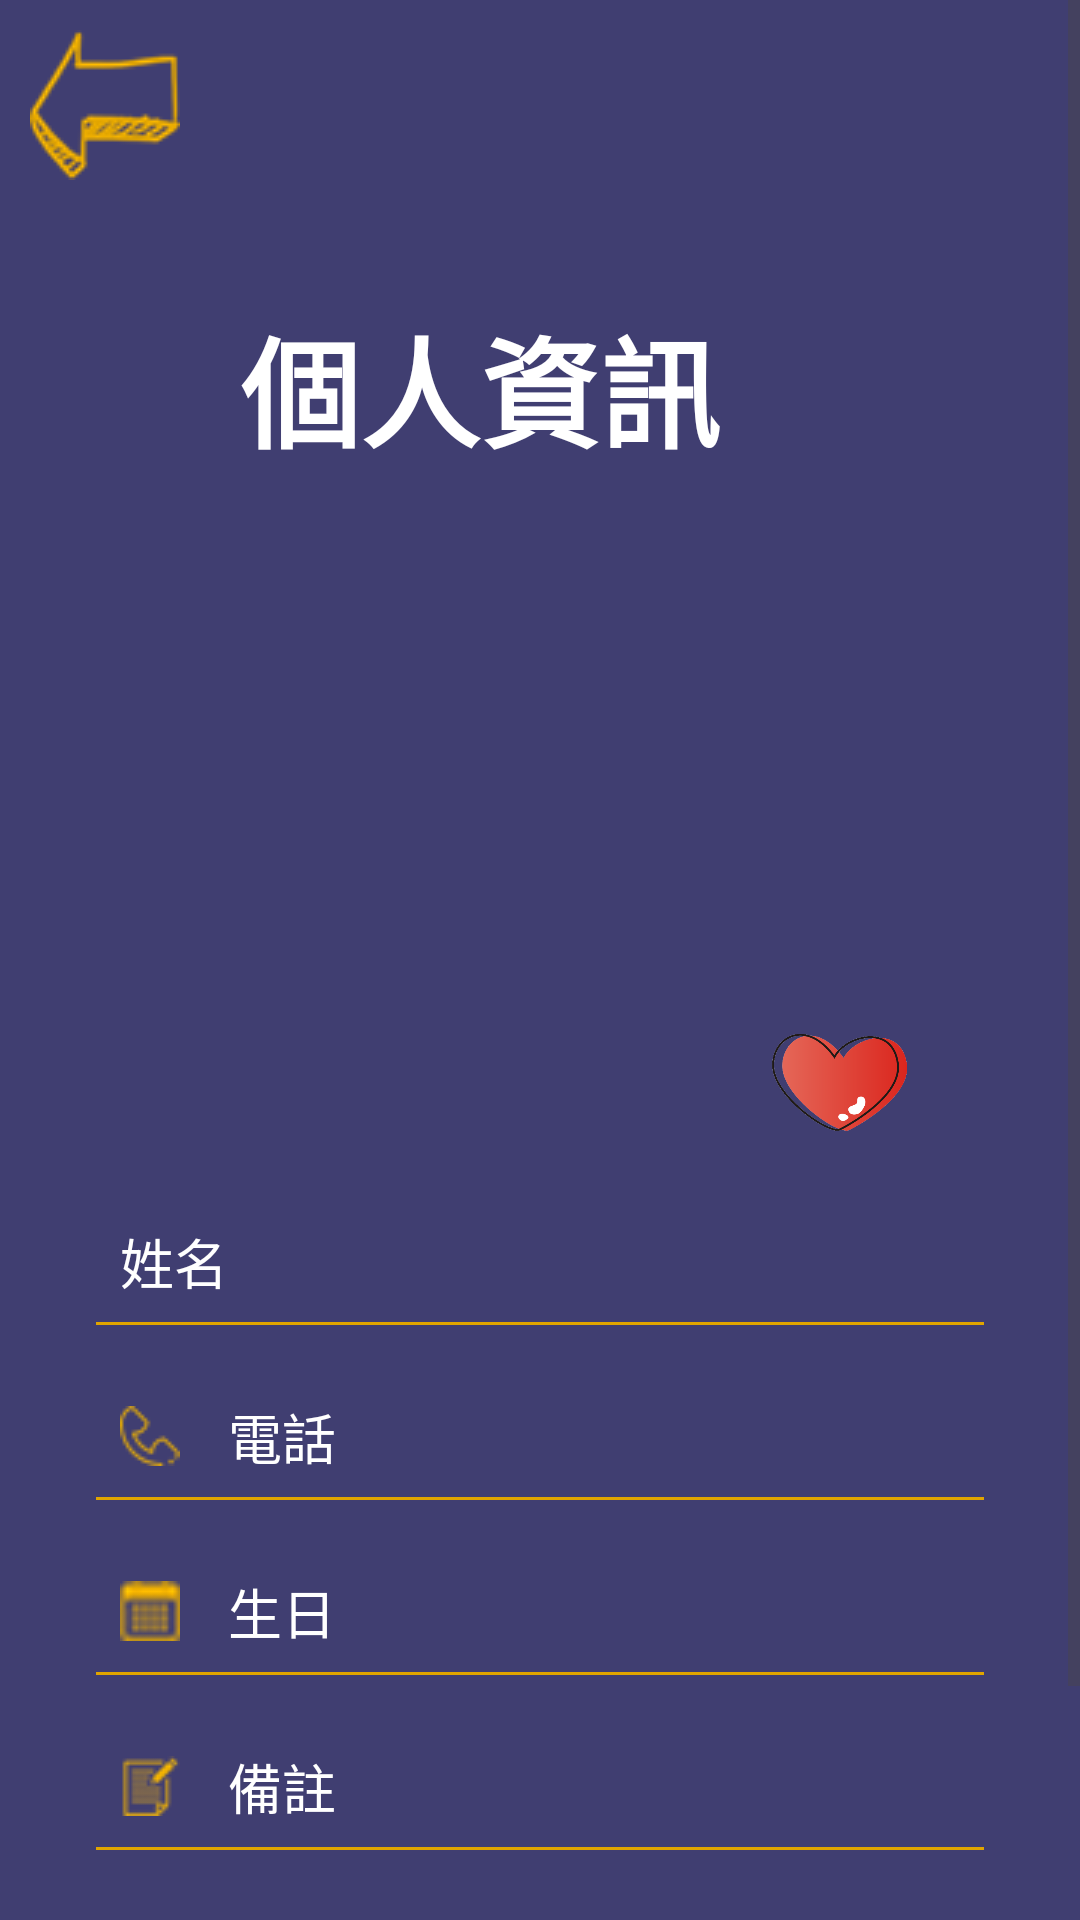

Produce the Android XML layout that renders to this screen, including the resource entries it uses.
<!-- AndroidManifest.xml: application theme Theme.FriendLoop -->
<!-- res/layout/activity_personal.xml -->
<?xml version="1.0" encoding="utf-8"?>
<androidx.constraintlayout.widget.ConstraintLayout xmlns:android="http://schemas.android.com/apk/res/android"
    xmlns:app="http://schemas.android.com/apk/res-auto"
    xmlns:tools="http://schemas.android.com/tools"
    android:id="@+id/main"
    android:layout_width="match_parent"
    android:layout_height="match_parent"
    android:background="#403E71">

    <ImageView
        android:id="@+id/imageView2"
        android:layout_width="match_parent"
        android:layout_height="wrap_content"
        app:layout_constraintEnd_toEndOf="parent"
        app:layout_constraintStart_toStartOf="parent"
        app:layout_constraintTop_toTopOf="parent"
        app:srcCompat="@drawable/top_background" />

    <ScrollView
        android:id="@+id/scrollView2"
        android:layout_width="match_parent"
        android:layout_height="match_parent"
        app:layout_constraintBottom_toBottomOf="parent"
        app:layout_constraintEnd_toEndOf="parent"
        app:layout_constraintStart_toStartOf="parent"
        app:layout_constraintTop_toTopOf="parent">

        <LinearLayout
            android:layout_width="match_parent"
            android:layout_height="wrap_content"
            android:orientation="vertical">

            <ImageView
                android:id="@+id/imageView4"
                android:layout_width="wrap_content"
                android:layout_height="wrap_content"
                android:layout_margin="10dp"
                android:onClick="onCancelClick"
                app:srcCompat="@drawable/back" />

            <TextView
                android:id="@+id/textView2"
                android:layout_width="match_parent"
                android:layout_height="wrap_content"
                android:layout_marginLeft="80dp"
                android:layout_marginTop="30dp"
                android:layout_marginBottom="50dp"
                android:text="個人資訊"
                android:textColor="#ffffff"
                android:textSize="40dp"
                android:textStyle="bold" />

            <LinearLayout
                android:layout_width="match_parent"
                android:layout_height="match_parent"
                android:gravity="center"
                android:orientation="vertical">

                <ImageView
                    android:id="@+id/personalPicture"
                    android:layout_width="130dp"
                    android:layout_height="130dp"
                    tools:srcCompat="@tools:sample/avatars" />

                <androidx.constraintlayout.widget.ConstraintLayout
                    android:layout_width="wrap_content"
                    android:layout_height="wrap_content"
                    android:layout_marginLeft="100dp">

                    <ImageView
                        android:id="@+id/imageIntimacy"
                        android:layout_width="45dp"
                        android:layout_height="45dp"
                        android:foregroundGravity="center"
                        app:layout_constraintEnd_toEndOf="parent"
                        app:layout_constraintStart_toStartOf="parent"
                        app:layout_constraintTop_toTopOf="parent"
                        app:srcCompat="@drawable/intimacy_value" />

                    <ScrollView
                        android:layout_width="match_parent"
                        android:layout_height="match_parent"
                        android:foregroundGravity="center"
                        app:layout_constraintBottom_toBottomOf="@+id/imageIntimacy"
                        app:layout_constraintEnd_toEndOf="parent"
                        app:layout_constraintStart_toStartOf="parent"
                        app:layout_constraintTop_toTopOf="parent">

                        <LinearLayout
                            android:layout_width="match_parent"
                            android:layout_height="match_parent"
                            android:orientation="vertical">

                            <TextView
                                android:id="@+id/friendIntimacy"
                                android:layout_width="wrap_content"
                                android:layout_height="wrap_content"
                                android:layout_gravity="center"
                                android:gravity="center"
                                android:textColor="#8BFFED"
                                android:textStyle="bold" />
                        </LinearLayout>
                    </ScrollView>

                </androidx.constraintlayout.widget.ConstraintLayout>

            </LinearLayout>

            <TextView
                android:id="@+id/personalName"
                android:layout_width="match_parent"
                android:layout_height="wrap_content"
                android:layout_marginStart="32dp"
                android:layout_marginTop="16dp"
                android:layout_marginEnd="32dp"
                android:background="@drawable/edit_text_background"
                android:drawableStart="@drawable/name"
                android:drawablePadding="16dp"
                android:ems="10"
                android:hint="姓名"
                android:inputType="text"
                android:padding="8dp"
                android:textColor="#FFFFFF"
                android:textColorHint="#FFFFFF"
                android:textSize="18dp" />

            <TextView
                android:id="@+id/personalPhone"
                android:layout_width="match_parent"
                android:layout_height="wrap_content"
                android:layout_marginStart="32dp"
                android:layout_marginTop="16dp"
                android:layout_marginEnd="32dp"
                android:background="@drawable/edit_text_background"
                android:drawableStart="@drawable/phone"
                android:drawablePadding="16dp"
                android:ems="10"
                android:hint="電話"
                android:inputType="phone"
                android:padding="8dp"
                android:textColor="#FFFFFF"
                android:textColorHint="#FFFFFF"
                android:textSize="18dp" />

            <LinearLayout
                android:layout_width="match_parent"
                android:layout_height="wrap_content"
                android:layout_marginTop="16dp"
                android:orientation="horizontal">

                <TextView
                    android:id="@+id/personalBirthday"
                    android:layout_width="0dp"
                    android:layout_height="wrap_content"
                    android:layout_marginStart="32dp"
                    android:layout_marginEnd="32dp"
                    android:layout_weight="0.5"
                    android:background="@drawable/edit_text_background"
                    android:drawableStart="@drawable/calendar"
                    android:drawablePadding="16dp"
                    android:padding="8dp"
                    android:text="生日"
                    android:textColor="#FFFFFF"
                    android:textColorHint="#FFFFFF"
                    android:textSize="18dp" />
            </LinearLayout>

            <TextView
                android:id="@+id/personalPreferences"
                android:layout_width="match_parent"
                android:layout_height="wrap_content"
                android:layout_marginStart="32dp"
                android:layout_marginTop="16dp"
                android:layout_marginEnd="32dp"
                android:background="@drawable/edit_text_background"
                android:drawableStart="@drawable/preference"
                android:drawablePadding="16dp"
                android:ems="10"
                android:hint="備註"
                android:inputType="text"
                android:padding="8dp"
                android:textColor="#FFFFFF"
                android:textColorHint="#FFFFFF"
                android:textSize="18dp" />

            <androidx.appcompat.widget.AppCompatButton
                android:id="@+id/changeInfo"
                android:layout_width="wrap_content"
                android:layout_height="wrap_content"
                android:layout_gravity="bottom|end"
                android:layout_marginTop="64dp"
                android:layout_marginEnd="16dp"
                android:background="@drawable/change_info"
                android:onClick="onChangeInfoClick"
                android:text="變更資料"
                android:textColor="#ffffff"
                android:textStyle="bold" />



        </LinearLayout>
    </ScrollView>

</androidx.constraintlayout.widget.ConstraintLayout>
<!-- resources referenced by this layout -->
<resources>
  <!-- drawable back: png bitmap (drawable, 2838 bytes) -->
  <!-- drawable calendar: png bitmap (drawable, 1241 bytes) -->
  <!-- drawable change_info (drawable) -->
  <?xml version="1.0" encoding="utf-8"?>
  <selector xmlns:android="http://schemas.android.com/apk/res/android">
      <item>
          <shape android:shape="rectangle">
              <stroke android:color="#E1A500" android:width="1dp"/>
              <corners android:radius="10dp"/>
              <solid android:color="#E1A500"/>
          </shape>
      </item>
  </selector>
  <!-- drawable edit_text_background (drawable) -->
  <?xml version="1.0" encoding="utf-8"?>
  <layer-list xmlns:android="http://schemas.android.com/apk/res/android">
      <item
          android:top="-3dp"
          android:bottom="-1dp"
          android:right="-3dp"
          android:left="-3dp">
          <shape android:shape="rectangle">
              <stroke android:width="2dp" android:color="#E1A500"/>
          </shape>
      </item>
  </layer-list>
  <!-- drawable intimacy_value: png bitmap (drawable, 41704 bytes) -->
  <!-- drawable phone: png bitmap (drawable, 918 bytes) -->
  <!-- drawable preference: png bitmap (drawable, 1102 bytes) -->
  <style name="Theme.FriendLoop" parent="Base.Theme.FriendLoop" />
  <style name="Base.Theme.FriendLoop" parent="Theme.Material3.DayNight.NoActionBar">
          
          
      </style>
</resources>
